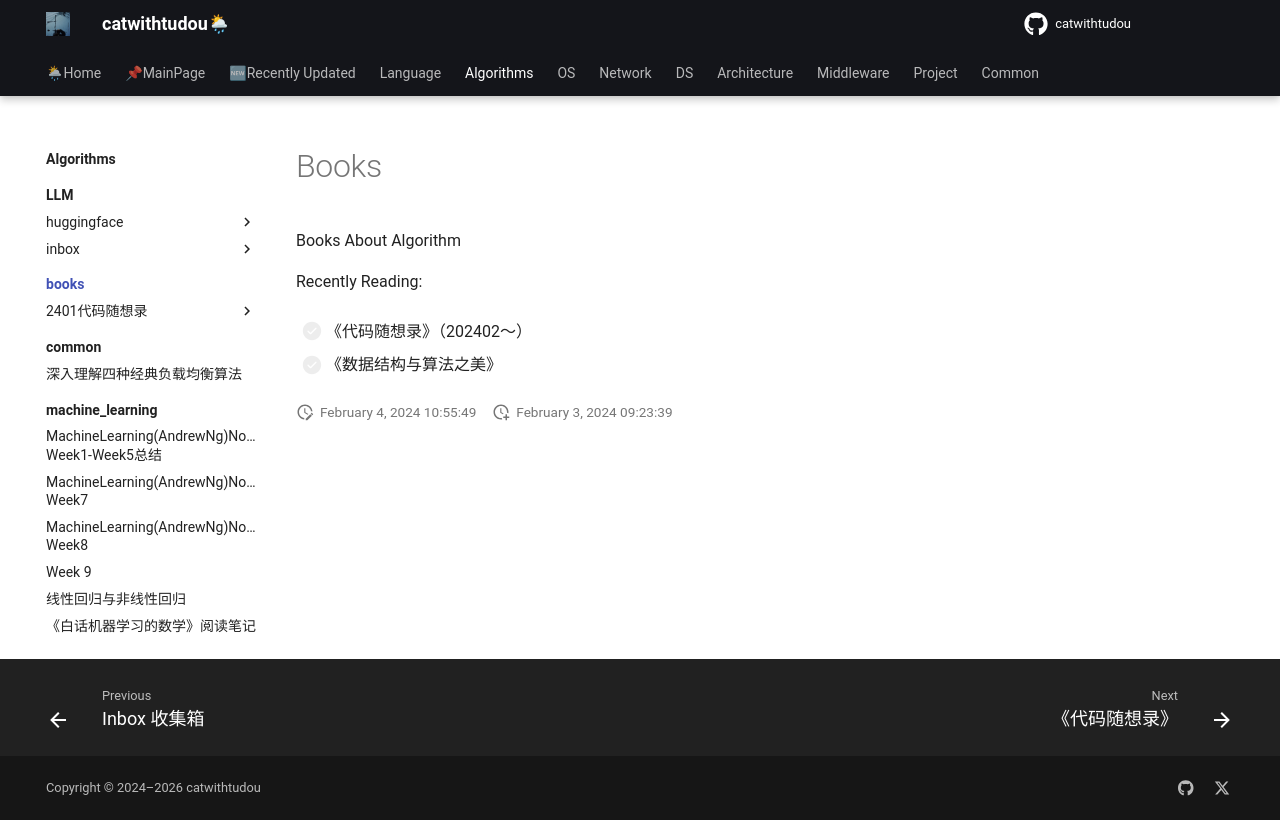

repository: catwithtudou/new_blog · page: algorithms/books/index.html · generator: mkdocs

# Books

Books About Algorithm

Recently Reading:

- [ ] 《代码随想录》（202402～）

- [ ] 《数据结构与算法之美》
